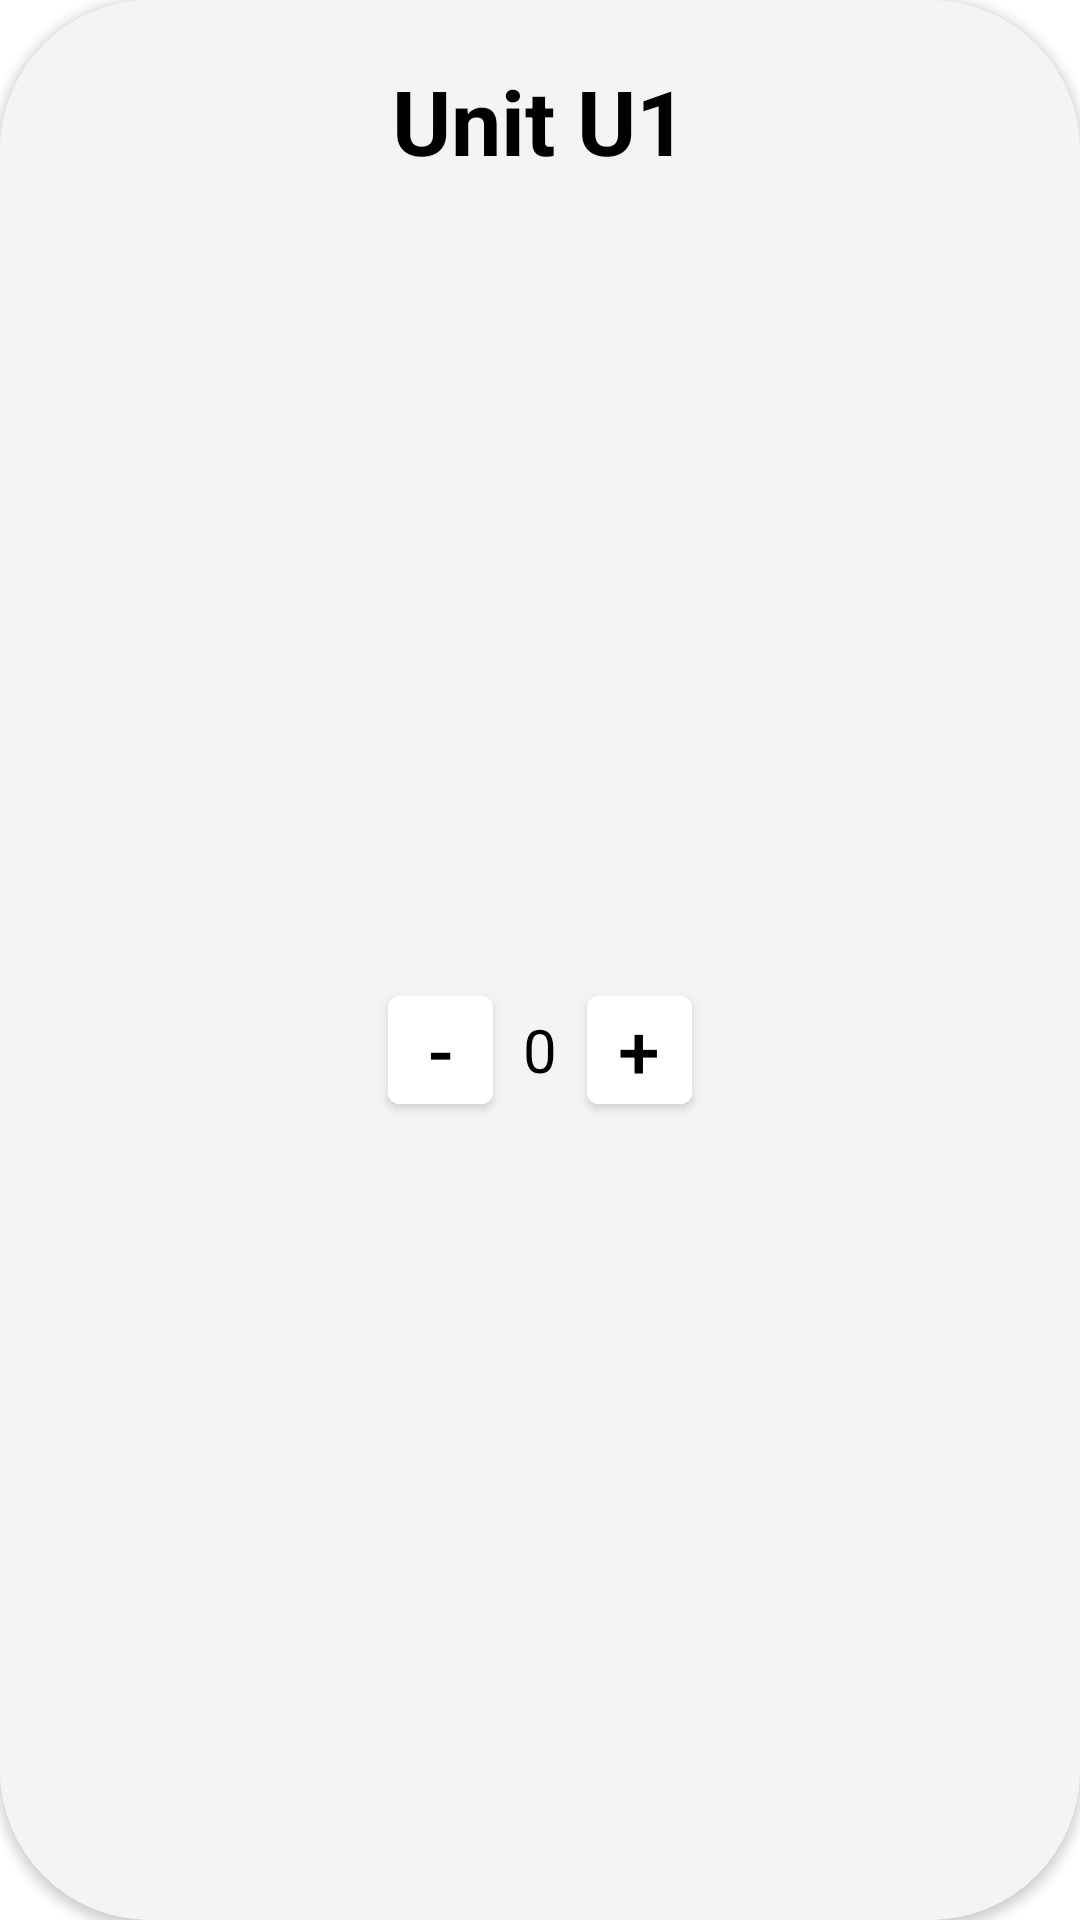

This screen was rendered from an Android layout file. Write that file and the resources it references.
<!-- AndroidManifest.xml: application theme Theme.BitCash -->
<!-- res/layout/unit_item.xml -->
<?xml version="1.0" encoding="utf-8"?>
<androidx.cardview.widget.CardView android:layout_margin="25dp"
    app:cardCornerRadius="50dp"
    xmlns:android="http://schemas.android.com/apk/res/android"
    android:layout_width="150dp"
    android:layout_height="150dp"
    xmlns:app="http://schemas.android.com/apk/res-auto">

    <RelativeLayout
        android:background="#F4F4F4"
        android:gravity="center"
        android:layout_width="match_parent"
        android:layout_height="match_parent">
        <TextView
            android:layout_marginTop="20dp"
            android:layout_centerHorizontal="true"
            android:id="@+id/unit_txt"
            android:textAlignment="center"
            android:layout_width="wrap_content"
            android:layout_height="wrap_content"
            android:text="Unit U1"
            android:textSize="30sp"
            android:textStyle="bold"
            android:textColor="@color/black"/>
        <LinearLayout
            android:gravity="center"
            android:layout_below="@id/unit_txt"
            android:layout_width="match_parent"
            android:layout_height="match_parent"
            android:orientation="horizontal">
                <Button
                    android:id="@+id/minus"
                    android:layout_width="35dp"
                    android:layout_height="wrap_content"
                    android:backgroundTint="@color/white"
                    android:textColor="@color/black"
                    android:padding="0dp"
                    android:textSize="25sp"
                    android:text="-"/>
                <TextView
                    android:layout_marginEnd="10dp"
                    android:layout_marginStart="10dp"
                    android:id="@+id/counter"
                    android:layout_width="wrap_content"
                    android:layout_height="50dp"
                    android:text="0"
                    android:textSize="20sp"
                    android:gravity="center"
                    android:textColor="@color/black"/>
                <Button
                    android:id="@+id/plus"
                    android:layout_width="35dp"
                    android:layout_height="wrap_content"
                    android:backgroundTint="@color/white"
                    android:textColor="@color/black"
                    android:padding="0dp"
                    android:textSize="25sp"
                    android:text="+"/>
        </LinearLayout>
    </RelativeLayout>

</androidx.cardview.widget.CardView>
<!-- resources referenced by this layout -->
<resources>
  <style name="Theme.BitCash" parent="Theme.MaterialComponents.DayNight.DarkActionBar">
          
          <item name="colorPrimary">@color/purple_500</item>
          <item name="colorPrimaryVariant">@color/purple_700</item>
          <item name="colorOnPrimary">@color/white</item>
          
          <item name="colorSecondary">@color/teal_200</item>
          <item name="colorSecondaryVariant">@color/teal_700</item>
          <item name="colorOnSecondary">@color/black</item>
          
          <item name="android:statusBarColor" tools:targetApi="l">?attr/colorPrimaryVariant</item>
          
      </style>
  <!-- not gathered from this repository: default colours our renderer supplied (Android Studio template values) -->
  <color name="purple_500">#FF6200EE</color>
  <color name="purple_700">#FF3700B3</color>
  <color name="teal_200">#FF03DAC5</color>
  <color name="teal_700">#FF018786</color>
  <color name="black">#FF000000</color>
  <color name="white">#FFFFFFFF</color>
</resources>
